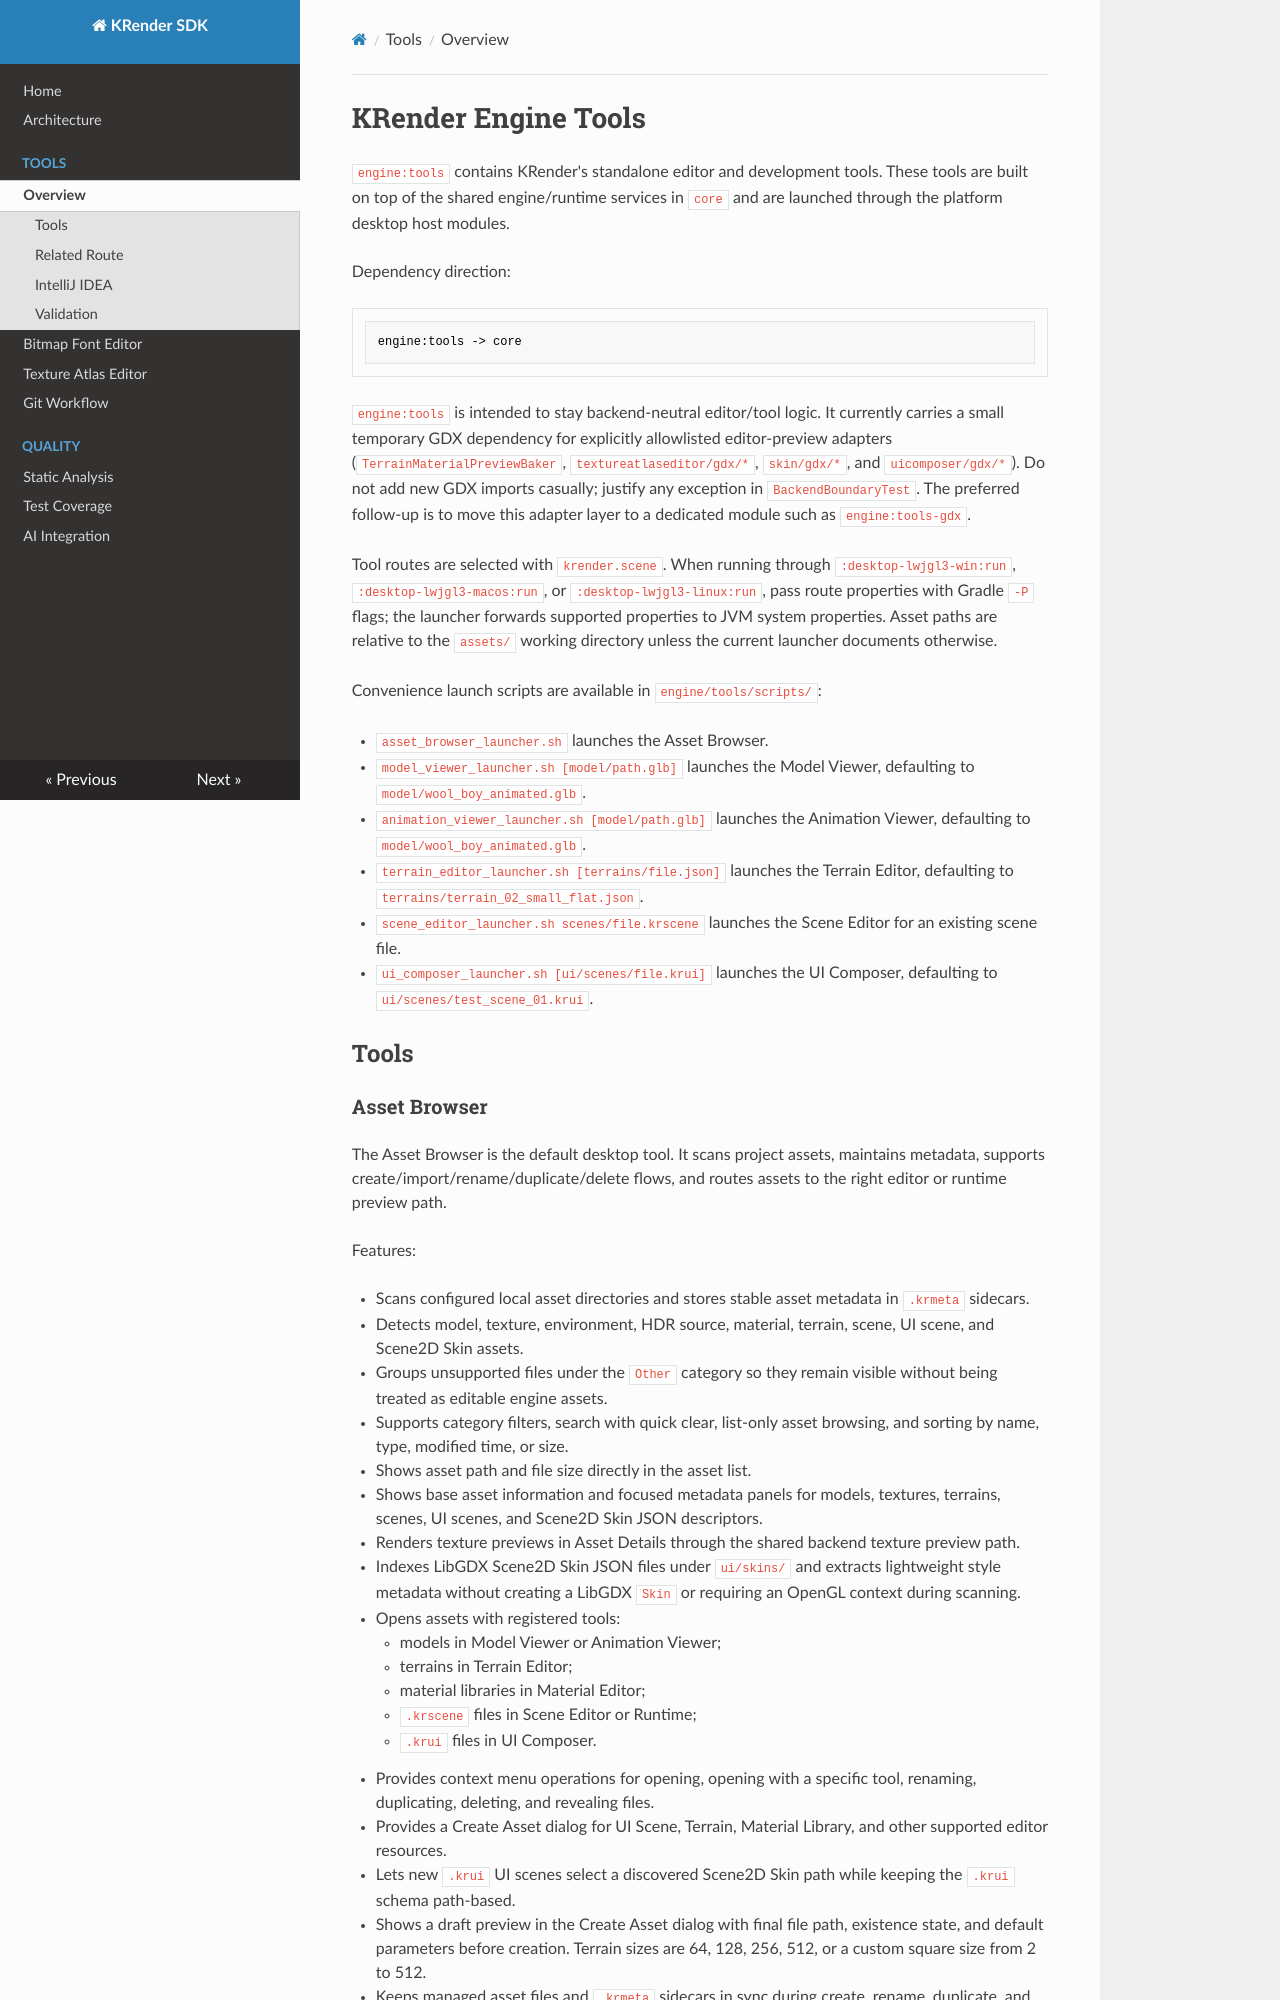

repository: Dmytro-Pashko/KRender · page: tools/index.html · generator: mkdocs

# KRender Engine Tools

`engine:tools` contains KRender's standalone editor and development tools. These tools are built on top of the shared engine/runtime services in `core` and are launched through the platform desktop host modules.

Dependency direction:

```text
engine:tools -> core
```

`engine:tools` is intended to stay backend-neutral editor/tool logic. It currently carries a small temporary
GDX dependency for explicitly allowlisted editor-preview adapters (`TerrainMaterialPreviewBaker`,
`textureatlaseditor/gdx/*`, `skin/gdx/*`, and `uicomposer/gdx/*`). Do not add new GDX imports casually; justify any exception in `BackendBoundaryTest`.
The preferred follow-up is to move this adapter layer to a dedicated module such as `engine:tools-gdx`.

Tool routes are selected with `krender.scene`. When running through `:desktop-lwjgl3-win:run`, `:desktop-lwjgl3-macos:run`, or `:desktop-lwjgl3-linux:run`, pass route properties with Gradle `-P` flags; the launcher forwards supported properties to JVM system properties. Asset paths are relative to the `assets/` working directory unless the current launcher documents otherwise.

Convenience launch scripts are available in `engine/tools/scripts/`:

- `asset_browser_launcher.sh` launches the Asset Browser.
- `model_viewer_launcher.sh [model/path.glb]` launches the Model Viewer, defaulting to `model/wool_boy_animated.glb`.
- `animation_viewer_launcher.sh [model/path.glb]` launches the Animation Viewer, defaulting to `model/wool_boy_animated.glb`.
- `terrain_editor_launcher.sh [terrains/file.json]` launches the Terrain Editor, defaulting to `terrains/terrain_02_small_flat.json`.
- `scene_editor_launcher.sh scenes/file.krscene` launches the Scene Editor for an existing scene file.
- `ui_composer_launcher.sh [ui/scenes/file.krui]` launches the UI Composer, defaulting to `ui/scenes/test_scene_01.krui`.

## Tools
